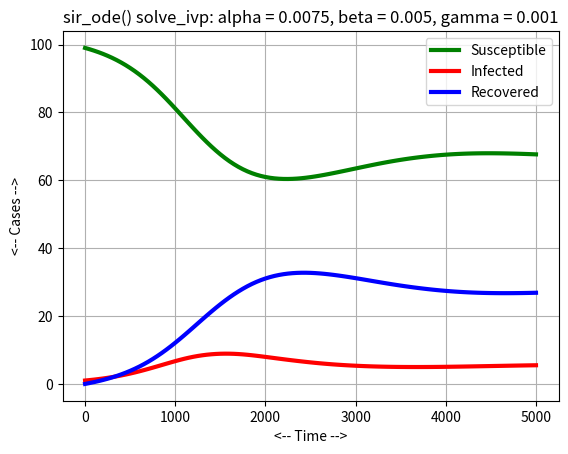
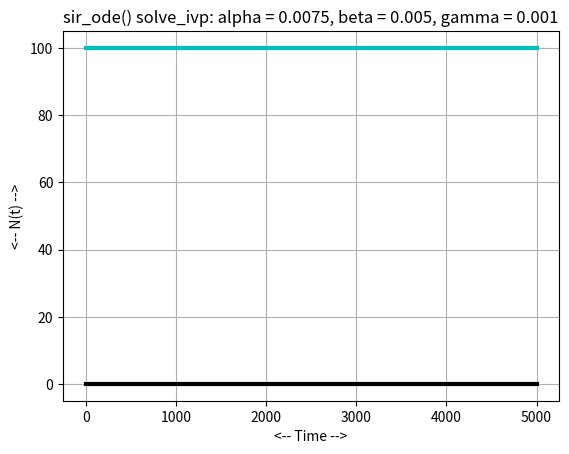

Reproduce these figures in Python, in order.
#! /usr/bin/env python3
#
def sir_conserved ( y ):

#*****************************************************************************80
#
## sir_conserved() returns a conserved quantity for sir_ode().
#
#  Licensing:
#
#    This code is distributed under the MIT license.
#
#  Modified:
#
#    29 October 2020
#
#  Author:
#
#    John Burkardt
#
#  Input:
#
#    real Y(:,3): the current solution.
#
#  Output:
#
#    real H(:): the value of the conserved quantity.
#
  import numpy as np

  h = np.sum ( y, axis = 0 )

  return h

def sir_deriv ( t, y ):

#*****************************************************************************80
#
## sir_deriv() evaluates the right hand side of sir_ode().
#
#  Licensing:
#
#    This code is distributed under the MIT license.
#
#  Modified:
#
#    29 October 2020
#
#  Author:
#
#    John Burkardt
#
#  Input:
#
#    real T: the time.
#
#    real y(3), the susceptible, infected, and recovered populations.
#
#  Output:
#
#    real dydt(3), the values of dSdt, dIdt, dRdt.
#
  import numpy as np

  alpha, beta, gamma, t0, y0, tstop = sir_parameters ( )

  S = y[0]
  I = y[1]
  R = y[2]

  N = S + I + R
  dSdt = - alpha * S * I / N            + gamma * R
  dIdt =   alpha * S * I / N - beta * I
  dRdt =                       beta * I - gamma * R

  dydt = np.array ( [ dSdt, dIdt, dRdt ] )

  return dydt

def sir_solve_ivp ( ):

#*****************************************************************************80
#
## sir_solve_ivp() solves sir_ode() using solve_ivp().
#
#  Licensing:
#
#    This code is distributed under the MIT license.
#
#  Modified:
#
#    29 October 2020
#
#  Author:
#
#    John Burkardt
#
  from scipy.integrate import solve_ivp
  import matplotlib.pyplot as plt
  import numpy as np

  print ( '' )
  print ( 'sir_solve_ivp():' )
  print ( '  Solve sir_ode() using solve_ivp().' )

  alpha, beta, gamma, t0, y0, tstop = sir_parameters ( )
#
#  Compute the approximate solution.
#
  tspan = np.array ( [ t0, tstop ] )
  t = np.linspace ( tspan[0], tspan[1], 101 )

  sol = solve_ivp ( sir_deriv, tspan, y0, t_eval = t )
#
#  Plot S(t), I(t), R(t).
#
  plt.plot ( t, sol.y[0], 'g', linewidth = 3 )
  plt.plot ( t, sol.y[1], 'r', linewidth = 3 )
  plt.plot ( t, sol.y[2], 'b', linewidth = 3 )
  plt.grid ( True )
  plt.xlabel ( '<-- Time -->' )
  plt.ylabel ( '<-- Cases -->' )
  plt.legend ( ( 'Susceptible', 'Infected', 'Recovered' ) )
  s = ( 'sir_ode() solve_ivp: alpha = %g, beta = %g, gamma = %g' \
    % ( alpha, beta, gamma ) )
  plt.title ( s )
  filename = 'sir_solve_ivp.png'
  plt.savefig ( filename )
  print ( '  Graphics saved as "%s"' % ( filename ) )
  plt.show ( block = False )
  plt.close ( )
#
#  Plot N(t) = S(t) + I(t) + R(t).
#
  h = sir_conserved ( sol.y )

  plt.plot ( t, h, 'c-', linewidth = 3 )
  plt.plot ( [ t0, tstop ], [ 0.0, 0.0 ], 'k-', linewidth = 3 )
  plt.grid ( True )
  plt.xlabel ( '<-- Time -->' )
  plt.ylabel ( '<-- N(t) -->' )
  s = ( 'sir_ode() solve_ivp: alpha = %g, beta = %g, gamma = %g' \
    % ( alpha, beta, gamma ) )
  plt.title ( s )
  filename = 'sir_solve_ivp_conservation.png'
  plt.savefig ( filename )
  print ( '  Graphics saved as "%s"' % ( filename ) )
  plt.show ( block = False )
  plt.close ( )

  return

def sir_ode_test ( ):

#*****************************************************************************80
#
## sir_ode_test() tests sir_ode().
#
#  Licensing:
#
#    This code is distributed under the MIT license.
#
#  Modified:
#
#    29 October 2020
#
#  Author:
#
#    John Burkardt
#
  import numpy as np
  import platform

  print ( '' )
  print ( 'sir_ode_test():' )
  print ( '  python version: ' + platform.python_version ( ) )
  print ( '  numpy version:  ' + np.version.version )
  print ( '  Solve sir_ode().' )

  alpha, beta, gamma, t0, y0, tstop = sir_parameters ( )

  print ( '' )
  print ( '  parameters:' )
  print ( '    alpha = ', alpha )
  print ( '    beta  = ', beta )
  print ( '    gamma = ', gamma )
  print ( '    t0    = ', t0 )
  print ( '    y0    = ', y0 )
  print ( '    tstop = ', tstop )

  sir_solve_ivp ( )
#
#  Terminate.
#
  print ( '' )
  print ( 'sir_ode_test():' )
  print ( '  Normal end of execution.' )
  return

def sir_parameters ( alpha_user = None, beta_user = None, \
  gamma_user = None, t0_user = None, y0_user = None, tstop_user = None ):

#*****************************************************************************80
#
## sir_parameters() returns parameters for sir_ode().
#
#  Discussion:
#
#    If input values are specified, this resets the default parameters.
#    Otherwise, the output will be the current defaults.
#
#  Licensing:
#
#    This code is distributed under the MIT license.
#
#  Modified:
#
#    02 February 2022
#
#  Author:
#
#    John Burkardt
#
#  Input:
#
#    real ALPHA_USER: the parameter.
#
#    real BETA_USER: the parameter.
#
#    real GAMMA_USER: the parameter.
#
#    real T0_USER: the initial time.
#
#    real Y0_USER[3]: the initial condition.
#
#    real TSTOP_USER: the final time.
#
#  Output:
#
#    real ALPHA: the parameter.
#
#    real BETA: the parameter.
#
#    real GAMMA: the parameter.
#
#    real T0: the initial time.
#
#    real Y0[3]: the initial condition.
#
#    real TSTOP: the final time.
#
  import numpy as np
#
#  Initialize defaults.
#
  if not hasattr ( sir_parameters, "alpha_default" ):
    sir_parameters.alpha_default = 0.0075

  if not hasattr ( sir_parameters, "beta_default" ):
    sir_parameters.beta_default = 0.0050

  if not hasattr ( sir_parameters, "gamma_default" ):
    sir_parameters.gamma_default = 0.0010

  if not hasattr ( sir_parameters, "t0_default" ):
    sir_parameters.t0_default = 0.0

  if not hasattr ( sir_parameters, "y0_default" ):
    sir_parameters.y0_default = np.array ( [ 99.0, 1.0, 0.0 ] )

  if not hasattr ( sir_parameters, "tstop_default" ):
    sir_parameters.tstop_default = 5000.0
#
#  Update defaults if input was supplied.
#
  if ( alpha_user is not None ):
    sir_parameters.alpha_default = alpha_user

  if ( beta_user is not None ):
    sir_parameters.beta_default = beta_user

  if ( gamma_user is not None ):
    sir_parameters.gamma_default = gamma_user

  if ( t0_user is not None ):
    sir_parameters.t0_default = t0_user

  if ( y0_user is not None ):
    sir_parameters.y0_default = y0_user

  if ( tstop_user is not None ):
    sir_parameters.tstop_default = tstop_user
#
#  Return values.
#
  alpha = sir_parameters.alpha_default
  beta = sir_parameters.beta_default
  gamma = sir_parameters.gamma_default
  t0 = sir_parameters.t0_default
  y0 = sir_parameters.y0_default
  tstop = sir_parameters.tstop_default
  
  return alpha, beta, gamma, t0, y0, tstop

def timestamp ( ):

#*****************************************************************************80
#
## timestamp() prints the date as a timestamp.
#
#  Licensing:
#
#    This code is distributed under the MIT license.
#
#  Modified:
#
#    21 August 2019
#
#  Author:
#
#    John Burkardt
#
  import time

  t = time.time ( )
  print ( time.ctime ( t ) )

  return

if ( __name__ == '__main__' ):
  timestamp ( )
  sir_ode_test ( )
  timestamp ( )
